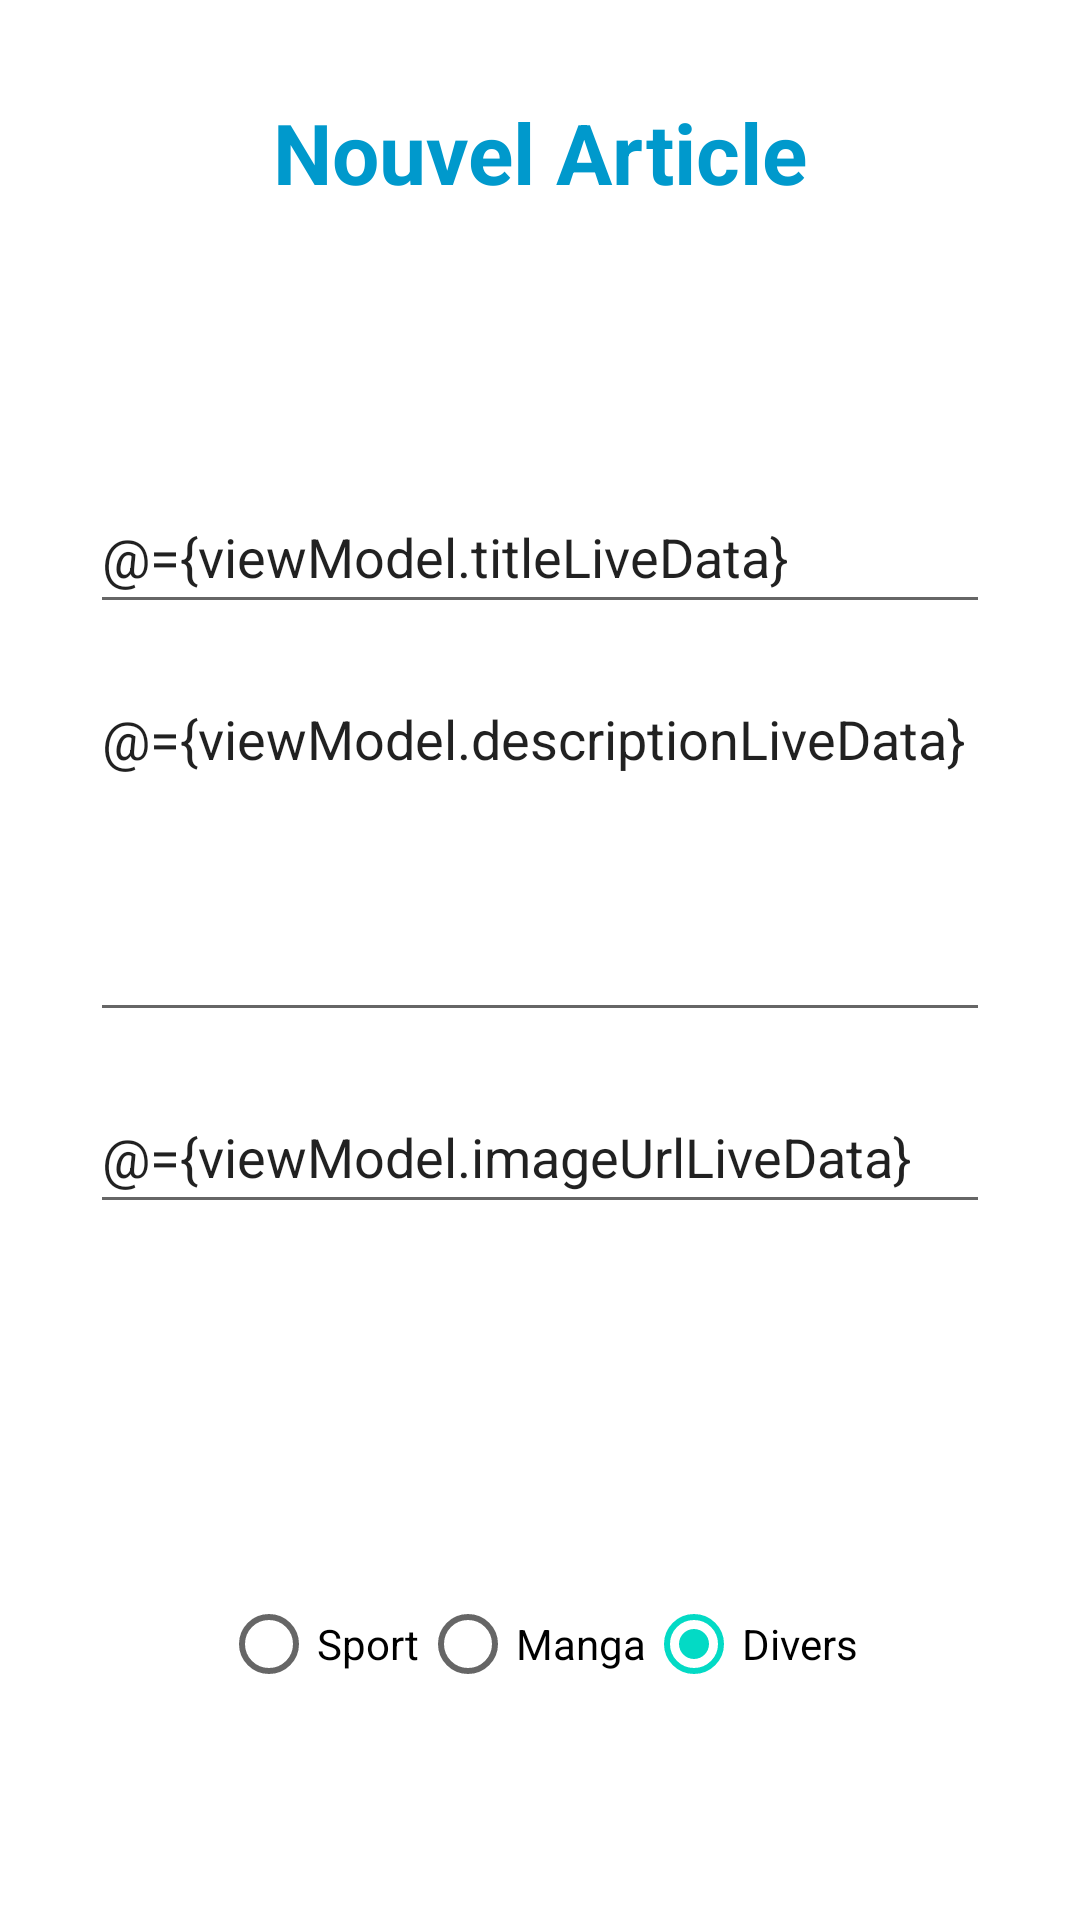

Here is an Android app screen rendered from its layout file. Give the layout XML and the strings, colors and styles it references.
<!-- AndroidManifest.xml: application theme Theme.FeedArticlesJetpack -->
<!-- res/layout/fragment_new_edit_article.xml -->
<?xml version="1.0" encoding="utf-8"?>
<layout xmlns:android="http://schemas.android.com/apk/res/android"
    xmlns:app="http://schemas.android.com/apk/res-auto"
    xmlns:tools="http://schemas.android.com/tools">

    <data>

        <variable
            name="viewModel"
            type="com.example.feedarticlesjetpack.viewmodel.NewEditFragmentViewModel" />

    </data>

    <androidx.constraintlayout.widget.ConstraintLayout
        android:id="@+id/frameLayout5"
        android:layout_width="match_parent"
        android:layout_height="match_parent"
        tools:context=".fragment.NewEditArticleFragment">

        <TextView
            android:id="@+id/tv_new_edit"
            android:layout_width="wrap_content"
            android:layout_height="wrap_content"
            android:layout_marginTop="32dp"
            android:text="@string/nouvel_article"
            android:textColor="@color/blue_primary"
            android:textSize="28sp"
            android:textStyle="bold"
            app:layout_constraintEnd_toEndOf="parent"
            app:layout_constraintStart_toStartOf="parent"
            app:layout_constraintTop_toTopOf="parent" />

        <LinearLayout
            android:id="@+id/linearLayout_edit_text"
            android:layout_width="match_parent"
            android:layout_height="match_parent"
            android:layout_marginStart="30dp"
            android:layout_marginTop="160dp"
            android:layout_marginEnd="30dp"
            android:orientation="vertical">

            <EditText
                android:id="@+id/et_title_article"
                android:layout_width="match_parent"
                android:layout_height="48dp"
                android:autofillHints="titre"
                android:ems="10"
                android:hint="@string/titre_label"
                android:inputType="textPersonName"
                android:text="@={viewModel.titleLiveData}"
                android:textColorHighlight="@color/blue_primary"
                android:textColorHint="@color/blue_primary" />


            <EditText
                android:id="@+id/et_description_article"
                android:layout_width="match_parent"
                android:layout_height="120dp"
                android:layout_marginTop="16dp"
                android:autofillHints="Contenu"
                android:ems="10"
                android:gravity="top|start"
                android:hint="@string/contenu"
                android:inputType="textMultiLine"
                android:lines="6"
                android:text="@={viewModel.descriptionLiveData}"
                android:textColorHint="@color/blue_primary" />


            <EditText
                android:id="@+id/et_image_url"
                android:layout_width="match_parent"
                android:layout_height="48dp"
                android:layout_marginTop="16dp"
                android:autofillHints="Image url"
                android:ems="10"
                android:hint="@string/image_url"
                android:inputType="textUri"
                android:text="@={viewModel.imageUrlLiveData}"
                android:textColorHint="@color/blue_primary" />


            <ImageView
                android:id="@+id/iv_article_image"
                android:layout_width="match_parent"
                android:layout_height="60dp"
                android:layout_marginTop="40dp"
                android:contentDescription="@string/article_image"
                android:src="@drawable/feedarticles_logo" />


            
            <LinearLayout
                android:id="@+id/radio_layout"
                android:layout_width="match_parent"
                android:layout_height="wrap_content"
                android:gravity="center"
                android:padding="16dp">

                <RadioGroup
                    android:id="@+id/radio_group"
                    android:layout_width="match_parent"
                    android:layout_height="wrap_content"
                    android:layout_gravity="center_horizontal"
                    android:gravity="center_horizontal"
                    android:orientation="horizontal">


                    <RadioButton
                        android:id="@+id/radio_sport"
                        android:layout_width="wrap_content"
                        android:layout_height="wrap_content"
                        android:text="@string/sport_label" />

                    <RadioButton
                        android:id="@+id/radio_manga"
                        android:layout_width="wrap_content"
                        android:layout_height="wrap_content"
                        android:text="@string/manga_label" />

                    <RadioButton
                        android:id="@+id/radio_divers"
                        android:layout_width="wrap_content"
                        android:layout_height="wrap_content"
                        android:checked="true"
                        android:text="@string/divers_label" />
                </RadioGroup>

            </LinearLayout>

            <Button
                android:id="@+id/btn_save_article"
                android:layout_width="match_parent"
                android:layout_height="wrap_content"
                android:layout_marginTop="40dp"
                android:onClick="@{() -> viewModel.newArticle()}"
                android:text="@string/enregister" />


            <LinearLayout
                android:id="@+id/btn_group_update_delete"
                android:layout_width="match_parent"
                android:layout_height="wrap_content"
                android:layout_gravity="center"
                android:layout_marginTop="40dp"
                android:gravity="center"
                android:orientation="horizontal">

                <Button
                    android:id="@+id/btn_delete_article"
                    android:layout_width="0dp"
                    android:layout_height="wrap_content"
                    android:layout_weight="1"
                    android:text="@string/supprimer" />

                <Space
                    android:layout_width="0dp"
                    android:layout_height="wrap_content"
                    android:layout_weight="0.1" />

                <Button
                    android:id="@+id/btn_edit_article"
                    android:layout_width="0dp"
                    android:layout_height="wrap_content"
                    android:layout_weight="1"
                    android:text="@string/mettre_jour"
                    android:onClick="@{() -> viewModel.updateArticle()}"/>


            </LinearLayout>


        </LinearLayout>

    </androidx.constraintlayout.widget.ConstraintLayout>
</layout>
<!-- resources referenced by this layout -->
<resources>
  <color name="blue_primary">#0099CC</color>
  <string name="article_image">article image</string>
  <string name="contenu">Contenu</string>
  <string name="divers_label">Divers</string>
  <string name="enregister">Enregister</string>
  <string name="image_url">Image url</string>
  <string name="manga_label">Manga</string>
  <string name="mettre_jour">Mettre à jour</string>
  <string name="nouvel_article">Nouvel Article</string>
  <string name="sport_label">Sport</string>
  <string name="supprimer">Supprimer</string>
  <string name="titre_label">Titre</string>
  <style name="Theme.FeedArticlesJetpack" parent="Theme.MaterialComponents.DayNight.DarkActionBar">
          
          <item name="colorPrimary">@color/blue_primary</item>
          <item name="colorPrimaryVariant">@color/blue_primary</item>
          <item name="colorOnPrimary">@color/white</item>
          
          <item name="colorSecondary">@color/teal_200</item>
          <item name="colorSecondaryVariant">@color/teal_700</item>
          <item name="colorOnSecondary">@color/black</item>
          
          <item name="android:statusBarColor">?attr/colorPrimaryVariant</item>
          
      </style>
  <color name="white">#FFFFFFFF</color>
  <color name="teal_200">#FF03DAC5</color>
  <color name="teal_700">#FF018786</color>
  <color name="black">#FF000000</color>
</resources>
